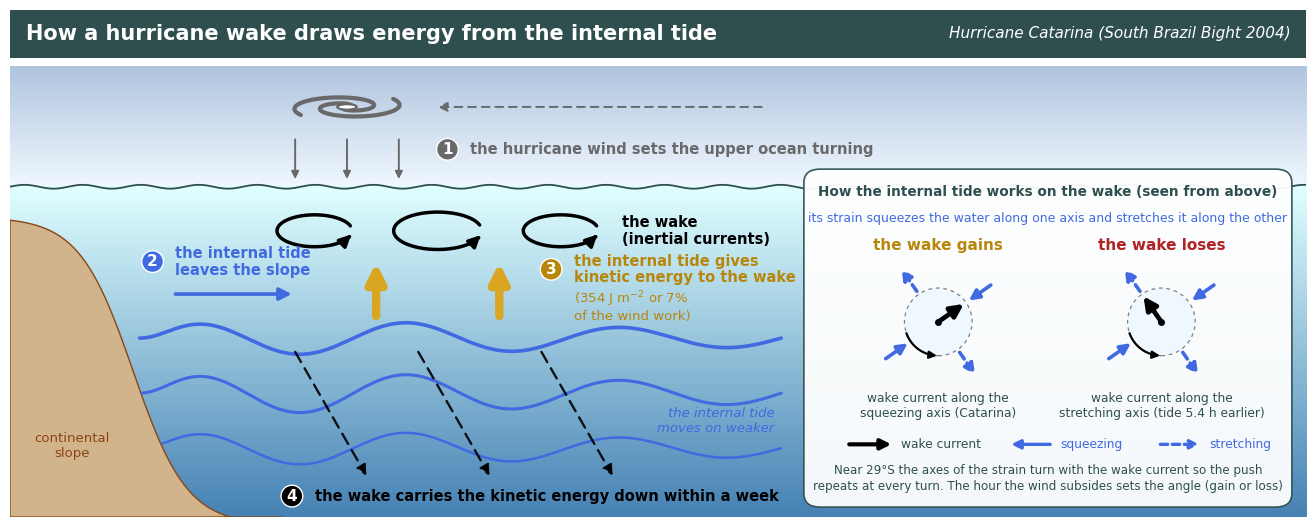

Source code (Python):
"""
graphical_abstract_v5.py  (full_v5/new_figures)
-----------------------------------------------
Graphical abstract of "How a hurricane wake draws energy from the internal tide near the critical latitude".

One ocean section with no graphs. The four steps of the transfer are numbered on
the section and a box (seen from above) shows how the strain of the internal tide
works on the wake current and why the sign depends on the angle between them.

The numbers printed on the figure are typed in the block RESULTS below and come
from Section S10 and Figure 6 of the manuscript. Change them there if they change.
The tide drawn and named is the internal tide (the deviation of the semidiurnal
velocity from its depth mean). Its work on the wake is 354 J m-2. The tide as a
whole (barotropic and internal) did 319 and the barotropic tide -35.
Reads nothing. Saves graphical_abstract.png (Elsevier proportion 3984 by 1592 pixels).
Colours are named. Figure text carries no commas.
"""

import numpy as np
import matplotlib as mpl
import matplotlib.pyplot as plt
from matplotlib.gridspec import GridSpec
from matplotlib.patches import Polygon, Ellipse, FancyArrowPatch, Rectangle, FancyBboxPatch, Circle
from matplotlib.colors import LinearSegmentedColormap

mpl.rcParams.update({'font.family': 'DejaVu Sans', 'font.size': 10})

OUT = './'

# --------------------------------------------------------------------------
# RESULTS (Section S10 and Figure 6 of the manuscript)
# --------------------------------------------------------------------------
TIDE_WORK = 354          # work of the internal tide on the wake (J m-2) (319 for the barotropic and internal tide)
SHARE_WIND = 7           # the same work as a share of the wind work (%) (354 of 4830)
LOSS_SHIFT_H = 5.4       # the tide this many hours earlier gives the largest loss
LATITUDE = '29°S'

# --------------------------------------------------------------------------
# colours (named)
# --------------------------------------------------------------------------
C_INK = 'darkslategray'
C_SKY_TOP, C_SKY_BOT = 'lightsteelblue', 'aliceblue'
C_SEA_TOP, C_SEA_BOT = 'lightcyan', 'steelblue'
C_SLOPE, C_SLOPE_EDGE = 'tan', 'saddlebrown'
C_TIDE = 'royalblue'
C_WAKE = 'black'
C_ENERGY, C_ENERGY_TXT = 'goldenrod', 'darkgoldenrod'
C_STORM = 'dimgray'
C_GAIN, C_LOSS = 'darkgoldenrod', 'firebrick'

# --------------------------------------------------------------------------
# layout
# --------------------------------------------------------------------------
FIG_W, FIG_H, DPI = 13.28, 5.31, 300
fig = plt.figure(figsize=(FIG_W, FIG_H))
gs_head = GridSpec(1, 1, figure=fig, left=0.012, right=0.988, top=0.985, bottom=0.895)
gs_sea = GridSpec(1, 1, figure=fig, left=0.012, right=0.988, top=0.880, bottom=0.030)
gs_how = GridSpec(1, 2, figure=fig, left=0.655, right=0.935, top=0.520, bottom=0.275, wspace=0.50)
ax_head = fig.add_subplot(gs_head[0])
ax = fig.add_subplot(gs_sea[0])
ax_gain = fig.add_subplot(gs_how[0])
ax_loss = fig.add_subplot(gs_how[1])


def arrow(a, p0, p1, colour, lw=2.0, scale=16, ls='-', z=6, alpha=1.0):
    a.add_patch(FancyArrowPatch(p0, p1, arrowstyle='-|>', mutation_scale=scale, color=colour, linewidth=lw,
                                linestyle=ls, zorder=z, alpha=alpha, shrinkA=0, shrinkB=0))


def step(a, x, y, n, colour):
    a.text(x, y, str(n), ha='center', va='center', fontsize=11, fontweight='bold', color='white', zorder=20,
           bbox=dict(boxstyle='circle,pad=0.22', facecolor=colour, edgecolor='white', linewidth=1.0))


# --------------------------------------------------------------------------
# the heading
# --------------------------------------------------------------------------
ax_head.set_xlim(0, 1); ax_head.set_ylim(0, 1); ax_head.axis('off')
ax_head.add_patch(Rectangle((0, 0), 1, 1, facecolor=C_INK, edgecolor='none'))
ax_head.text(0.012, 0.5, 'How a hurricane wake draws energy from the internal tide', ha='left', va='center',
             color='white', fontsize=15, fontweight='bold')
ax_head.text(0.988, 0.5, 'Hurricane Catarina (South Brazil Bight 2004)', ha='right', va='center', color='white',
             fontsize=11, fontstyle='italic')

# --------------------------------------------------------------------------
# the ocean section
# --------------------------------------------------------------------------
X0, X1, Z0, Z1 = 0.0, 20.0, -6.0, 2.2
ax.set_xlim(X0, X1); ax.set_ylim(Z0, Z1); ax.axis('off')
grad = np.linspace(0, 1, 200)[:, None]
ax.imshow(grad, extent=(X0, X1, 0, Z1), origin='lower', aspect='auto', zorder=0,
          cmap=LinearSegmentedColormap.from_list('sky', [C_SKY_BOT, C_SKY_TOP]))
ax.imshow(grad, extent=(X0, X1, Z0, 0), origin='lower', aspect='auto', zorder=0,
          cmap=LinearSegmentedColormap.from_list('sea', [C_SEA_BOT, C_SEA_TOP]))
xx = np.linspace(X0, X1, 900)
ax.plot(xx, 0.035*np.sin(7*xx), color=C_INK, linewidth=1.3, zorder=5)

# the continental slope
xs = np.linspace(X0, 4.2, 100)
zb = -0.55 - 5.6/(1 + np.exp(-(xs - 1.9)*2.4))
ax.add_patch(Polygon(np.r_[np.c_[xs, zb], [[4.2, Z0], [X0, Z0]]], closed=True, facecolor=C_SLOPE,
                     edgecolor=C_SLOPE_EDGE, linewidth=1.0, zorder=3))
ax.text(0.95, -4.7, 'continental\nslope', ha='center', va='center', fontsize=9.5, color=C_SLOPE_EDGE, zorder=4)

# the internal tide (isopycnals that heave and weaken past the wake)
for z_iso, amp, lw in ((-2.75, 0.30, 2.6), (-3.75, 0.36, 2.2), (-4.75, 0.30, 1.8)):
    xi = np.linspace(2.0, 11.9, 700)
    weak = 1.0 - 0.45/(1 + np.exp(-(xi - 8.0)*0.9))
    zi = z_iso + amp*weak*np.sin(2*np.pi*(xi - 2.0)/3.3)*np.tanh((xi - 2.0)/0.7)
    ok = zi > np.interp(xi, xs, zb, right=Z0 - 1) + 0.06
    ax.plot(xi[ok], zi[ok], color=C_TIDE, linewidth=lw, zorder=4, solid_capstyle='round')
arrow(ax, (2.55, -1.95), (4.35, -1.95), C_TIDE, lw=2.6, scale=18, z=7)
step(ax, 2.2, -1.36, 2, C_TIDE)
ax.text(2.55, -1.36, 'the internal tide\nleaves the slope', ha='left', va='center', fontsize=10.5, color=C_TIDE,
        fontweight='bold', zorder=8, linespacing=1.15)
ax.text(11.8, -4.25, 'the internal tide\nmoves on weaker', ha='right', va='center', fontsize=9.5, color=C_TIDE,
        fontstyle='italic', zorder=8)

# the hurricane and the wind
hx, hz = 5.2, 1.45
th = np.linspace(0.25, 2.2*np.pi, 200)
for rot in (0.0, np.pi):
    r = 0.075*th
    ax.plot(hx + 1.7*r*np.cos(th + rot), hz + 0.48*r*np.sin(th + rot), color=C_STORM, linewidth=3.0, zorder=6,
            solid_capstyle='round')
ax.add_patch(Ellipse((hx, hz), 0.30, 0.10, facecolor='white', edgecolor=C_STORM, linewidth=1.6, zorder=7))
arrow(ax, (11.6, 1.45), (6.6, 1.45), C_STORM, lw=1.4, ls=(0, (4, 3)), scale=14, z=5)
for xw in (4.4, 5.2, 6.0):
    arrow(ax, (xw, 0.86), (xw, 0.14), C_STORM, lw=1.4, scale=11, z=6)
step(ax, 6.75, 0.68, 1, C_STORM)
ax.text(7.1, 0.68, 'the hurricane wind sets the upper ocean turning', ha='left', va='center', fontsize=10.5,
        color=C_STORM, fontweight='bold', zorder=8)

# the wake (inertial currents that turn anticlockwise in the Southern Hemisphere)
for xc, rad in ((4.7, 0.58), (6.6, 0.68), (8.5, 0.58)):
    tt = np.linspace(0.10*np.pi, 1.88*np.pi, 140)
    ax.plot(xc + rad*np.cos(tt), -0.80 + 0.50*rad*np.sin(tt), color=C_WAKE, linewidth=2.5, zorder=7,
            solid_capstyle='round')
    arrow(ax, (xc + rad*np.cos(tt[-1] - 0.2), -0.80 + 0.50*rad*np.sin(tt[-1] - 0.2)),
          (xc + rad*np.cos(tt[-1] + 0.14), -0.80 + 0.50*rad*np.sin(tt[-1] + 0.14)), C_WAKE, lw=2.5, scale=17, z=8)
ax.text(9.45, -0.80, 'the wake\n(inertial currents)', ha='left', va='center', fontsize=10.5, color=C_WAKE,
        fontweight='bold', zorder=8, linespacing=1.15)

# the transfer from the tide to the wake
for xe in (5.65, 7.55):
    arrow(ax, (xe, -2.35), (xe, -1.38), C_ENERGY, lw=6.0, scale=27, z=9)
step(ax, 8.35, -1.50, 3, C_ENERGY_TXT)
ax.text(8.7, -1.50, 'the internal tide gives\nkinetic energy to the wake', ha='left', va='center', fontsize=10.5,
        color=C_ENERGY_TXT, fontweight='bold', zorder=10, linespacing=1.15)
ax.text(8.7, -2.17, f'({TIDE_WORK} J m$^{{-2}}$ or {SHARE_WIND}%\nof the wind work)', ha='left', va='center', linespacing=1.1,
        fontsize=9.5, color=C_ENERGY_TXT, zorder=10)

# the wake radiates downward
for xr in (4.4, 6.3, 8.2):
    arrow(ax, (xr, -3.0), (xr + 1.1, -5.25), C_WAKE, lw=1.7, ls=(0, (5, 3)), scale=15, z=6, alpha=0.9)
step(ax, 4.35, -5.62, 4, C_WAKE)
ax.text(4.7, -5.62, 'the wake carries the kinetic energy down within a week', ha='left', va='center',
        fontsize=10.5, color=C_WAKE, fontweight='bold', zorder=8)

# --------------------------------------------------------------------------
# how the internal tide works on the wake (seen from above)
# --------------------------------------------------------------------------
BX0, BX1, BZ0, BZ1 = 12.25, 19.78, -5.82, 0.32
ax.add_patch(FancyBboxPatch((BX0, BZ0), BX1 - BX0, BZ1 - BZ0, boxstyle='round,pad=0.0,rounding_size=0.25',
                            facecolor='white', edgecolor=C_INK, linewidth=1.2, alpha=0.95, zorder=13))
XM = 0.5*(BX0 + BX1)
ax.text(XM, -0.10, 'How the internal tide works on the wake (seen from above)', ha='center', va='center', fontsize=9.8,
        fontweight='bold', color=C_INK, zorder=14)
ax.text(XM, -0.58, 'its strain squeezes the water along one axis and stretches it along the other',
        ha='center', va='center', fontsize=9, color=C_TIDE, zorder=14)

ANG = np.deg2rad(35.0)
E_SQ = np.array([np.cos(ANG), np.sin(ANG)])              # the axis along which the strain of the internal tide squeezes
E_ST = np.array([-np.sin(ANG), np.cos(ANG)])             # the axis along which it stretches
for a_, e_cur, colour, head in ((ax_gain, E_SQ, C_GAIN, 'the wake gains'), (ax_loss, E_ST, C_LOSS, 'the wake loses')):
    a_.set_xlim(-1.5, 1.5); a_.set_ylim(-1.5, 1.5); a_.set_aspect('equal'); a_.axis('off'); a_.set_zorder(15)
    a_.add_patch(Circle((0, 0), 0.78, facecolor='aliceblue', edgecolor='gray', linewidth=0.9, linestyle=(0, (3, 3))))
    for sgn in (1, -1):
        arrow(a_, tuple(sgn*1.48*E_SQ), tuple(sgn*0.86*E_SQ), C_TIDE, lw=2.6, scale=15, z=5)
        arrow(a_, tuple(sgn*0.86*E_ST), tuple(sgn*1.48*E_ST), C_TIDE, lw=2.6, scale=15, z=5, ls=(0, (2.2, 1.4)))
    arrow(a_, (0, 0), tuple(0.72*e_cur), C_WAKE, lw=3.4, scale=19, z=8)
    a_.plot(0, 0, marker='o', markersize=4, color=C_WAKE, zorder=9)
    tt = np.linspace(np.deg2rad(200), np.deg2rad(262), 30)
    a_.plot(0.78*np.cos(tt), 0.78*np.sin(tt), color=C_WAKE, linewidth=1.6, zorder=7)
    arrow(a_, (0.78*np.cos(tt[-2]), 0.78*np.sin(tt[-2])), (0.78*np.cos(tt[-1] + 0.1), 0.78*np.sin(tt[-1] + 0.1)),
          C_WAKE, lw=1.6, scale=11, z=7)
    a_.text(0.5, 1.03, head, transform=a_.transAxes, ha='center', va='bottom', fontsize=11, fontweight='bold',
            color=colour)
ax_gain.text(0.5, -0.04, 'wake current along the\nsqueezing axis (Catarina)', transform=ax_gain.transAxes,
             ha='center', va='top', fontsize=8.8, color=C_INK, linespacing=1.2)
ax_loss.text(0.5, -0.04, 'wake current along the\nstretching axis' + f' (tide {LOSS_SHIFT_H} h earlier)',
             transform=ax_loss.transAxes, ha='center', va='top', fontsize=8.8, color=C_INK, linespacing=1.2)

# the key of the box and the reason the push adds up
arrow(ax, (12.95, -4.68), (13.6, -4.68), C_WAKE, lw=3.0, scale=15, z=14)
ax.text(13.75, -4.68, 'wake current', ha='left', va='center', fontsize=8.8, color=C_INK, zorder=14)
arrow(ax, (16.05, -4.68), (15.45, -4.68), C_TIDE, lw=2.4, scale=13, z=14)
ax.text(16.2, -4.68, 'squeezing', ha='left', va='center', fontsize=8.8, color=C_TIDE, zorder=14)
arrow(ax, (17.75, -4.68), (18.35, -4.68), C_TIDE, lw=2.4, scale=13, z=14, ls=(0, (2.2, 1.4)))
ax.text(18.5, -4.68, 'stretching', ha='left', va='center', fontsize=8.8, color=C_TIDE, zorder=14)
ax.text(XM, -5.30, f'Near {LATITUDE} the axes of the strain turn with the wake current so the push\n'
        'repeats at every turn. The hour the wind subsides sets the angle (gain or loss)', ha='center', va='center', fontsize=8.6,
        color=C_INK, zorder=14, linespacing=1.3)

fig.savefig(OUT + 'graphical_abstract.png', dpi=DPI, facecolor='white')
print('saved', OUT + 'graphical_abstract.png')
